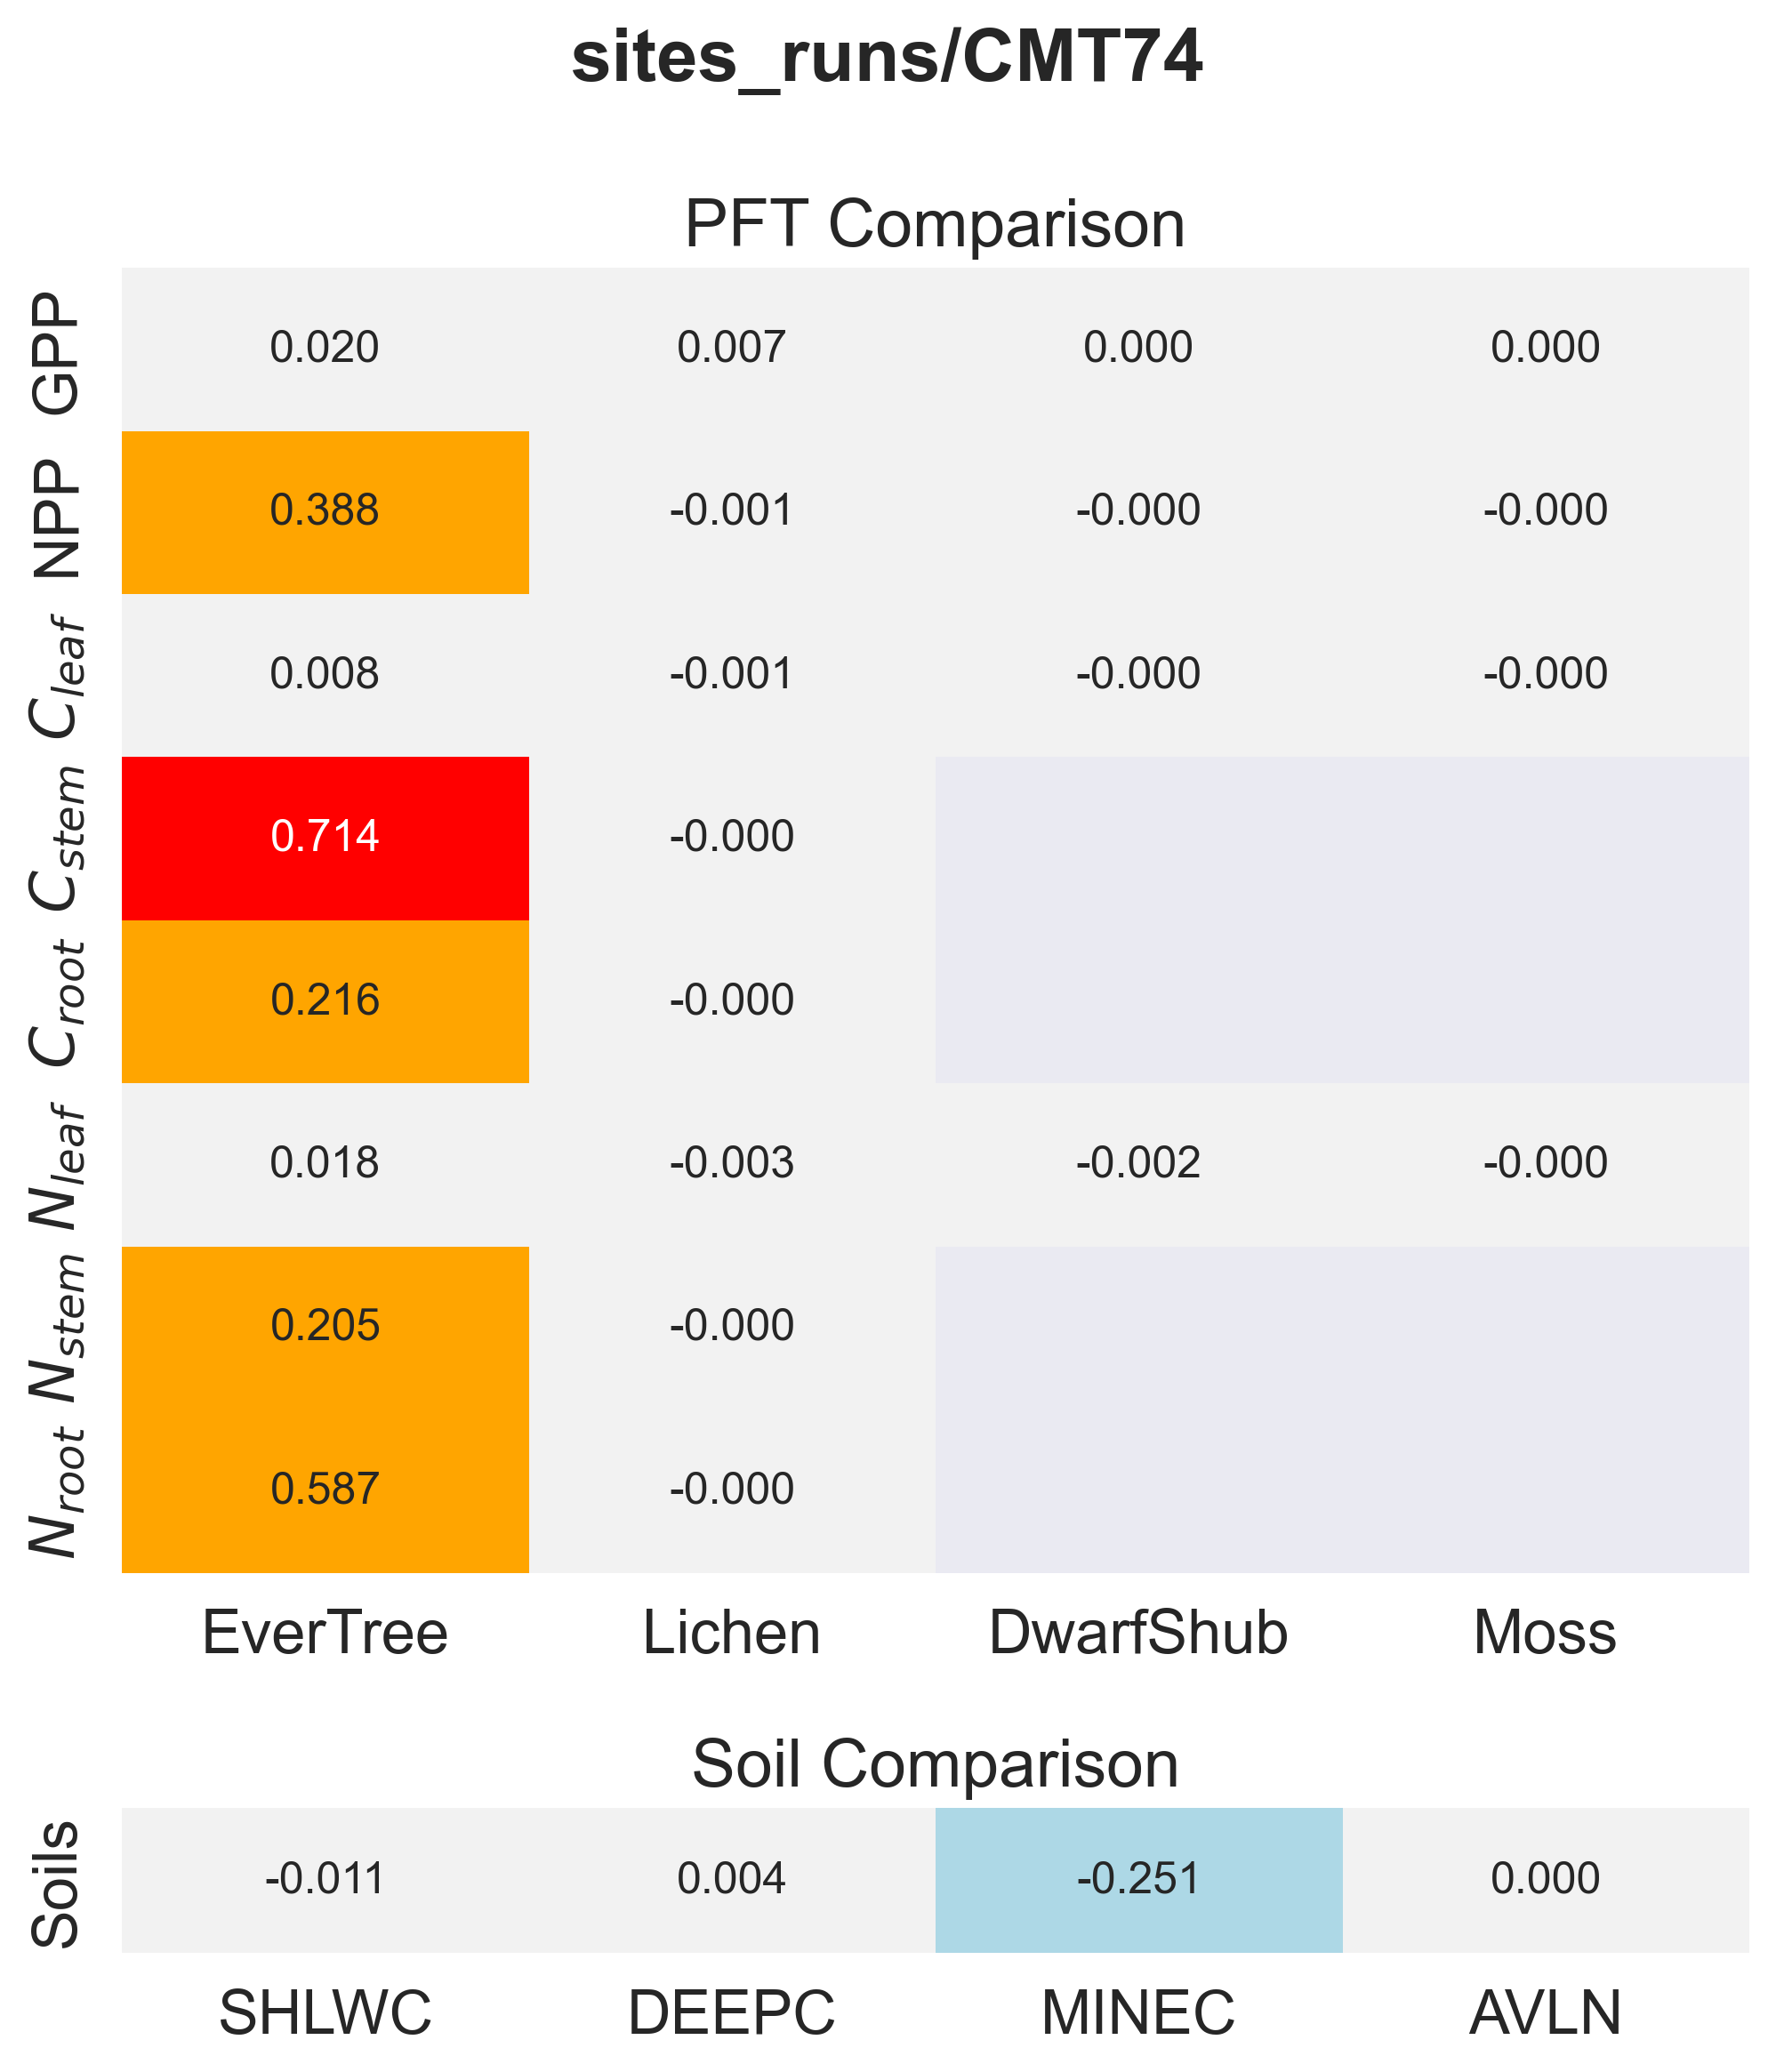

The table this chart was drawn from, first rows:
panel, metric, item, value
PFT Comparison, GPP, EverTree, 0.01969
PFT Comparison, GPP, Lichen, 0.006521
PFT Comparison, GPP, DwarfShub, 0.0001602
PFT Comparison, GPP, Moss, 6.210826286169027e-05
PFT Comparison, NPP, EverTree, 0.3875
PFT Comparison, NPP, Lichen, -0.001144
PFT Comparison, NPP, DwarfShub, -2.3861857555146598e-05
PFT Comparison, NPP, Moss, -0.0001573
PFT Comparison, $C_{leaf}$, EverTree, 0.008056
PFT Comparison, $C_{leaf}$, Lichen, -0.00142
PFT Comparison, $C_{leaf}$, DwarfShub, -0.0002861
PFT Comparison, $C_{leaf}$, Moss, -0.0001055
PFT Comparison, $C_{stem}$, EverTree, 0.7141
PFT Comparison, $C_{stem}$, Lichen, -1.3635346837610152e-05
PFT Comparison, $C_{root}$, EverTree, 0.2163
PFT Comparison, $C_{root}$, Lichen, -1.927755932213849e-05
PFT Comparison, $N_{leaf}$, EverTree, 0.01753
PFT Comparison, $N_{leaf}$, Lichen, -0.003316
PFT Comparison, $N_{leaf}$, DwarfShub, -0.001764
PFT Comparison, $N_{leaf}$, Moss, -0.000235
PFT Comparison, $N_{stem}$, EverTree, 0.2045
PFT Comparison, $N_{stem}$, Lichen, -5.1659256168510566e-05
PFT Comparison, $N_{root}$, EverTree, 0.5865
PFT Comparison, $N_{root}$, Lichen, -4.304938014042546e-05
Soil Comparison, Soils, SHLWC, -0.01071
Soil Comparison, Soils, DEEPC, 0.004457
Soil Comparison, Soils, MINEC, -0.2506
Soil Comparison, Soils, AVLN, 0.0004683
